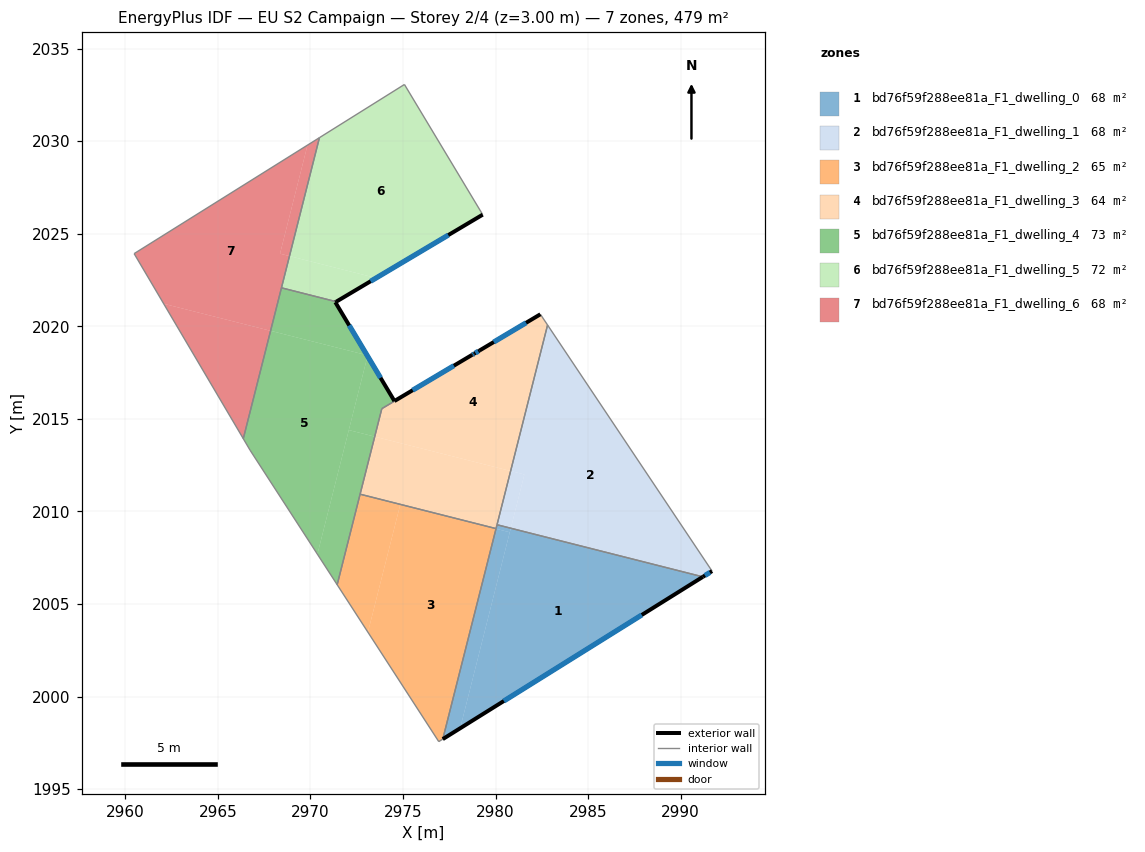
=== STOREY PLAN SPEC (per zone: floor XY polygon, exterior-wall plan segments, windows/doors) ===
zone 1: bd76f59f288ee81a_F1_dwelling_0  (68.5 m²)
  floor: (2991.19, 2006.47) (2978.09, 1998.29) (2980.82, 2009.10)
  floor: (2980.76, 2008.88) (2978.09, 1998.29) (2977.15, 1997.70) (2980.02, 2009.07)
  floor: (2980.82, 2009.10) (2980.76, 2008.88) (2980.02, 2009.07) (2980.08, 2009.28)
  exterior wall: (2977.15, 1997.70) – (2991.20, 2006.47)  [16.6 m]
    window: (2980.45, 1999.76) – (2987.90, 2004.41)  [14.0 m²]
  interior walls: 3
zone 2: bd76f59f288ee81a_F1_dwelling_1  (68.5 m²)
  floor: (2991.23, 2006.49) (2991.19, 2006.47) (2980.82, 2009.10) (2980.83, 2009.12)
  floor: (2981.55, 2012.00) (2980.82, 2009.10) (2980.08, 2009.28) (2980.81, 2012.19)
  floor: (2982.81, 2020.07) (2991.69, 2006.78) (2991.19, 2006.47) (2991.23, 2006.49) (2980.83, 2009.12) (2981.55, 2012.00) (2980.81, 2012.19)
  exterior wall: (2991.20, 2006.47) – (2991.69, 2006.78)  [0.6 m]
    window: (2991.31, 2006.54) – (2991.58, 2006.71)  [0.5 m²]
  interior walls: 3
zone 3: bd76f59f288ee81a_F1_dwelling_2  (64.8 m²)
  floor: (2980.02, 2009.07) (2977.15, 1997.70) (2976.93, 1997.57) (2973.10, 2003.48) (2974.85, 2010.37)
  floor: (2980.02, 2009.08) (2980.02, 2009.07) (2974.85, 2010.37) (2973.10, 2003.48) (2971.44, 2006.04) (2972.68, 2010.93)
  interior walls: 5
zone 4: bd76f59f288ee81a_F1_dwelling_3  (64.5 m²)
  floor: (2980.81, 2012.19) (2980.02, 2009.08) (2972.68, 2010.93) (2973.47, 2014.04)
  floor: (2982.42, 2020.65) (2982.81, 2020.07) (2980.81, 2012.19) (2973.47, 2014.04) (2973.85, 2015.55) (2979.13, 2018.69) (2978.99, 2018.61)
  exterior wall: (2982.42, 2020.65) – (2979.13, 2018.69)  [3.8 m]
    window: (2981.65, 2020.19) – (2979.90, 2019.15)  [3.2 m²]
  interior walls: 6
zone 5: bd76f59f288ee81a_F1_dwelling_4  (72.5 m²)
  floor: (2979.13, 2018.69) (2973.85, 2015.55) (2973.47, 2014.04) (2972.07, 2014.40) (2973.08, 2018.39) (2974.53, 2015.96) (2978.85, 2018.53)
  floor: (2973.05, 2018.44) (2973.08, 2018.39) (2970.38, 2007.69) (2966.74, 2013.31) (2966.37, 2013.93) (2967.85, 2019.76)
  floor: (2973.47, 2014.04) (2971.44, 2006.04) (2970.38, 2007.69) (2972.07, 2014.40)
  floor: (2971.39, 2021.33) (2971.34, 2021.30) (2973.05, 2018.44) (2967.85, 2019.76) (2968.43, 2022.08)
  exterior wall: (2974.53, 2015.96) – (2978.73, 2018.46)  [4.9 m]
    window: (2975.52, 2016.55) – (2977.75, 2017.87)  [4.1 m²]
  exterior wall: (2978.84, 2018.53) – (2978.73, 2018.46)  [0.1 m]
    window: (2978.82, 2018.51) – (2978.76, 2018.48)  [0.1 m²]
  exterior wall: (2978.84, 2018.53) – (2979.13, 2018.69)  [0.3 m]
    window: (2978.91, 2018.56) – (2979.06, 2018.65)  [0.3 m²]
  exterior wall: (2971.34, 2021.30) – (2971.39, 2021.33)  [0.1 m]
  exterior wall: (2974.53, 2015.96) – (2971.34, 2021.30)  [6.2 m]
    window: (2973.79, 2017.22) – (2972.09, 2020.05)  [5.2 m²]
  interior walls: 7
zone 6: bd76f59f288ee81a_F1_dwelling_5  (72.2 m²)
  floor: (2975.08, 2033.07) (2979.30, 2026.03) (2973.55, 2022.61) (2968.87, 2023.80) (2970.48, 2030.19)
  floor: (2973.55, 2022.61) (2971.39, 2021.33) (2968.43, 2022.08) (2968.87, 2023.80)
  exterior wall: (2971.39, 2021.33) – (2979.30, 2026.03)  [9.2 m]
    window: (2973.25, 2022.44) – (2977.45, 2024.93)  [7.8 m²]
  interior walls: 4
zone 7: bd76f59f288ee81a_F1_dwelling_6  (68.5 m²)
  floor: (2969.84, 2029.79) (2968.35, 2023.92) (2968.87, 2023.80) (2967.85, 2019.76) (2962.07, 2021.22) (2960.47, 2023.93)
  floor: (2970.48, 2030.19) (2968.87, 2023.80) (2968.35, 2023.92) (2969.84, 2029.79)
  floor: (2967.85, 2019.76) (2966.37, 2013.93) (2962.07, 2021.22)
  interior walls: 4

=== DERIVED (storey summary) ===
Building: EU S2 Campaign
Storey: 2 of 4  (floor level z = 3.00 m)
Storey gross floor area: 479.4 m²
Zones on this storey: 7
  - bd76f59f288ee81a_F1_dwelling_0: floor 68.5 m²; exterior wall 16.6 m (49.7 m²); 1 window(s) 14.0 m²; WWR 28.1%
  - bd76f59f288ee81a_F1_dwelling_1: floor 68.5 m²; exterior wall 0.6 m (1.8 m²); 1 window(s) 0.5 m²; WWR 28.1%
  - bd76f59f288ee81a_F1_dwelling_2: floor 64.8 m²
  - bd76f59f288ee81a_F1_dwelling_3: floor 64.5 m²; exterior wall 3.8 m (11.5 m²); 1 window(s) 3.2 m²; WWR 28.1%
  - bd76f59f288ee81a_F1_dwelling_4: floor 72.5 m²; exterior wall 11.6 m (34.9 m²); 4 window(s) 9.8 m²; WWR 28.0%
  - bd76f59f288ee81a_F1_dwelling_5: floor 72.2 m²; exterior wall 9.2 m (27.6 m²); 1 window(s) 7.8 m²; WWR 28.1%
  - bd76f59f288ee81a_F1_dwelling_6: floor 68.5 m²
Zone adjacency (shared interzone walls):
  - bd76f59f288ee81a_F1_dwelling_0 ↔ bd76f59f288ee81a_F1_dwelling_1
  - bd76f59f288ee81a_F1_dwelling_0 ↔ bd76f59f288ee81a_F1_dwelling_2
  - bd76f59f288ee81a_F1_dwelling_0 ↔ bd76f59f288ee81a_F1_dwelling_3
  - bd76f59f288ee81a_F1_dwelling_1 ↔ bd76f59f288ee81a_F1_dwelling_3
  - bd76f59f288ee81a_F1_dwelling_2 ↔ bd76f59f288ee81a_F1_dwelling_3
  - bd76f59f288ee81a_F1_dwelling_2 ↔ bd76f59f288ee81a_F1_dwelling_4
  - bd76f59f288ee81a_F1_dwelling_3 ↔ bd76f59f288ee81a_F1_dwelling_4
  - bd76f59f288ee81a_F1_dwelling_4 ↔ bd76f59f288ee81a_F1_dwelling_5
  - bd76f59f288ee81a_F1_dwelling_4 ↔ bd76f59f288ee81a_F1_dwelling_6
  - bd76f59f288ee81a_F1_dwelling_5 ↔ bd76f59f288ee81a_F1_dwelling_6